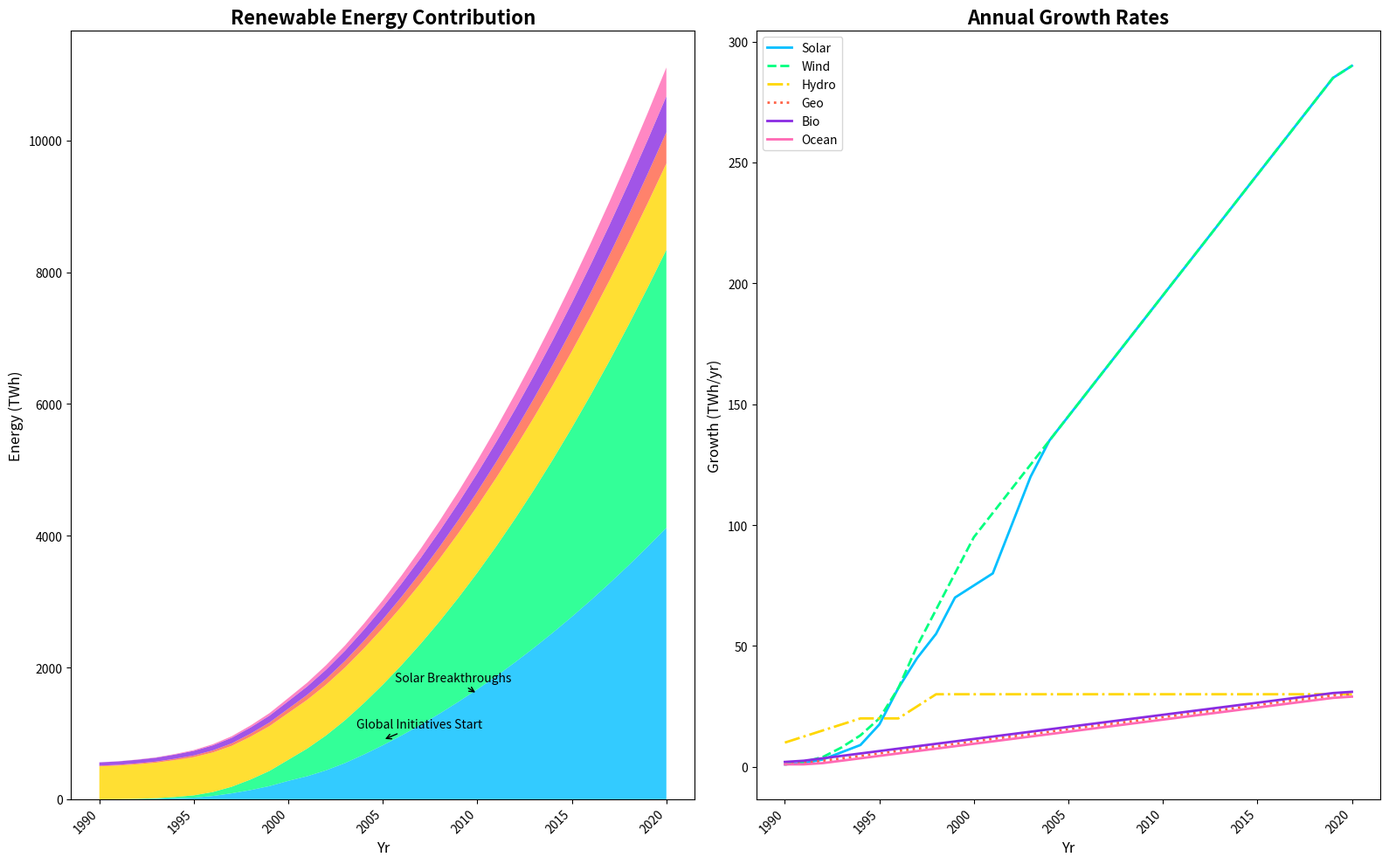

Source code (Python):
import matplotlib.pyplot as plt
import numpy as np
from matplotlib.gridspec import GridSpec

years = np.arange(1990, 2021)

solar_energy = np.array([0, 1, 3, 7, 15, 25, 50, 90, 140, 200, 280, 350, 440, 550, 680, 820, 970, 1130, 1300, 1480, 1670, 1870, 2080, 2300, 2530, 2770, 3020, 3280, 3550, 3830, 4120])
wind_energy = np.array([0, 1, 4, 9, 20, 35, 60, 100, 160, 230, 320, 420, 530, 650, 780, 920, 1070, 1230, 1400, 1580, 1770, 1970, 2180, 2400, 2630, 2870, 3120, 3380, 3650, 3930, 4220])
hydroelectric_energy = np.array([500, 510, 525, 540, 560, 580, 600, 620, 650, 680, 710, 740, 770, 800, 830, 860, 890, 920, 950, 980, 1010, 1040, 1070, 1100, 1130, 1160, 1190, 1220, 1250, 1280, 1310])
geothermal_energy = np.array([10, 11, 13, 16, 20, 25, 31, 38, 46, 55, 65, 76, 88, 101, 115, 130, 146, 163, 181, 200, 220, 241, 263, 286, 310, 335, 361, 388, 416, 445, 475])
biomass_energy = np.array([50, 52, 55, 59, 64, 70, 77, 85, 94, 104, 115, 127, 140, 154, 169, 185, 202, 220, 239, 259, 280, 302, 325, 349, 374, 400, 427, 455, 484, 514, 545])
ocean_energy = np.array([1, 2, 3, 5, 8, 12, 17, 23, 30, 38, 47, 57, 68, 80, 93, 107, 122, 138, 155, 173, 192, 212, 233, 255, 278, 302, 327, 353, 380, 408, 437])

growth_rate_solar = np.gradient(solar_energy)
growth_rate_wind = np.gradient(wind_energy)
growth_rate_hydroelectric = np.gradient(hydroelectric_energy)
growth_rate_geothermal = np.gradient(geothermal_energy)
growth_rate_biomass = np.gradient(biomass_energy)
growth_rate_ocean = np.gradient(ocean_energy)

fig = plt.figure(figsize=(16, 10))
gs = GridSpec(1, 2, figure=fig)

ax1 = fig.add_subplot(gs[0, 0])
ax1.stackplot(years, solar_energy, wind_energy, hydroelectric_energy, geothermal_energy, biomass_energy, ocean_energy,
              colors=['#00BFFF', '#00FF7F', '#FFD700', '#FF6347', '#8A2BE2', '#FF69B4'], alpha=0.8)

ax1.set_title('Renewable Energy Contribution', fontsize=16, fontweight='bold')
ax1.set_xlabel('Yr', fontsize=12)
ax1.set_ylabel('Energy (TWh)', fontsize=12)
ax1.set_xticks(np.arange(1990, 2021, 5))
ax1.set_xticklabels(np.arange(1990, 2021, 5), rotation=45, ha='right')

ax1.annotate('Global Initiatives Start', (2005, 900), 
             textcoords="offset points", xytext=(30, 10), ha='center', fontsize=10,
             arrowprops=dict(arrowstyle='->', color='black'))
ax1.annotate('Solar Breakthroughs', (2010, 1600),
             textcoords="offset points", xytext=(-20, 10), ha='center', fontsize=10,
             arrowprops=dict(arrowstyle='->', color='black'))

ax2 = fig.add_subplot(gs[0, 1])
ax2.plot(years, growth_rate_solar, color='#00BFFF', linewidth=2, linestyle='-', label='Solar')
ax2.plot(years, growth_rate_wind, color='#00FF7F', linewidth=2, linestyle='--', label='Wind')
ax2.plot(years, growth_rate_hydroelectric, color='#FFD700', linewidth=2, linestyle='-.', label='Hydro')
ax2.plot(years, growth_rate_geothermal, color='#FF6347', linewidth=2, linestyle=':', label='Geo')
ax2.plot(years, growth_rate_biomass, color='#8A2BE2', linewidth=2, linestyle='-', label='Bio')
ax2.plot(years, growth_rate_ocean, color='#FF69B4', linewidth=2, linestyle='-', label='Ocean')

ax2.set_title('Annual Growth Rates', fontsize=16, fontweight='bold')
ax2.set_xlabel('Yr', fontsize=12)
ax2.set_ylabel('Growth (TWh/yr)', fontsize=12)
ax2.set_xticks(np.arange(1990, 2021, 5))
ax2.set_xticklabels(np.arange(1990, 2021, 5), rotation=45, ha='right')
ax2.legend()

plt.tight_layout()
plt.show()
